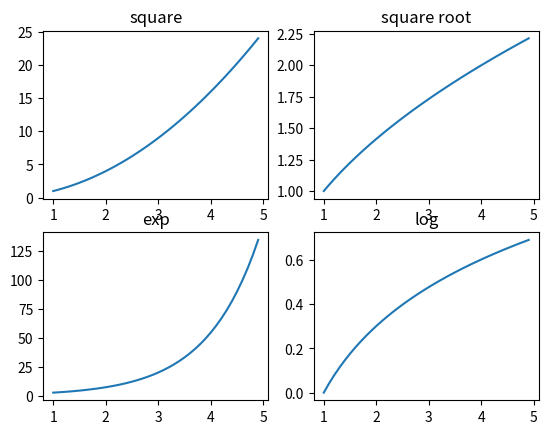

Python code for this plot:
import matplotlib.pyplot as plt
import numpy as np

fig11,a =  plt.subplots(2,2)

x = np.arange(1,5,0.1)

a[0][0].plot(x,x*x)
a[0][0].set_title('square')

a[0][1].plot(x,np.sqrt(x))
a[0][1].set_title('square root')

a[1][0].plot(x,np.exp(x))
a[1][0].set_title('exp')

a[1][1].plot(x,np.log10(x))
a[1][1].set_title('log')

plt.show()